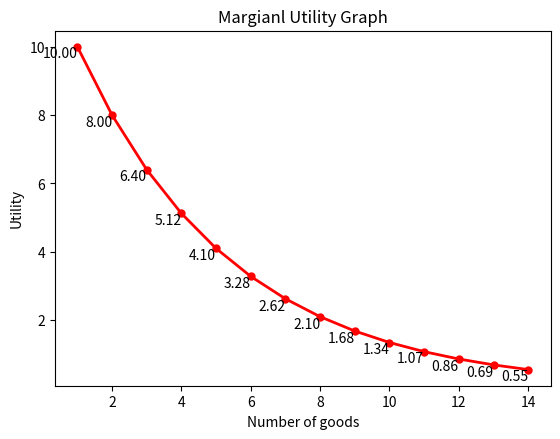

The script that saved this image:
import matplotlib.pyplot as plt

#Marginal Utility Graph
# n_goal_2의 범위를 정의합니다.
n_goal_2_values = range(1, 15)

# 각 n_goal_2 값에 대한 reward 값을 계산합니다.
rewards = [10.0*(0.8**(n-1)) for n in n_goal_2_values]

# 그래프를 그립니다.
plt.plot(n_goal_2_values, rewards, label='Reward', color='red', linestyle='solid', linewidth=2, marker='o', markersize=5)
plt.xlabel('Number of goods')
plt.ylabel('Utility')
plt.title('Margianl Utility Graph')

# 각 지점에 reward 값을 표시합니다.
for x, y in zip(n_goal_2_values, rewards):
    plt.text(x, y, f'{y:.2f}', ha='right', va='top')

# 그래프를 이미지 파일로 저장합니다.
plt.subplots_adjust(top=0.85)
plt.savefig('MU_Graph.png')  # 파일 이름은 원하는 대로 지정하십시오.
